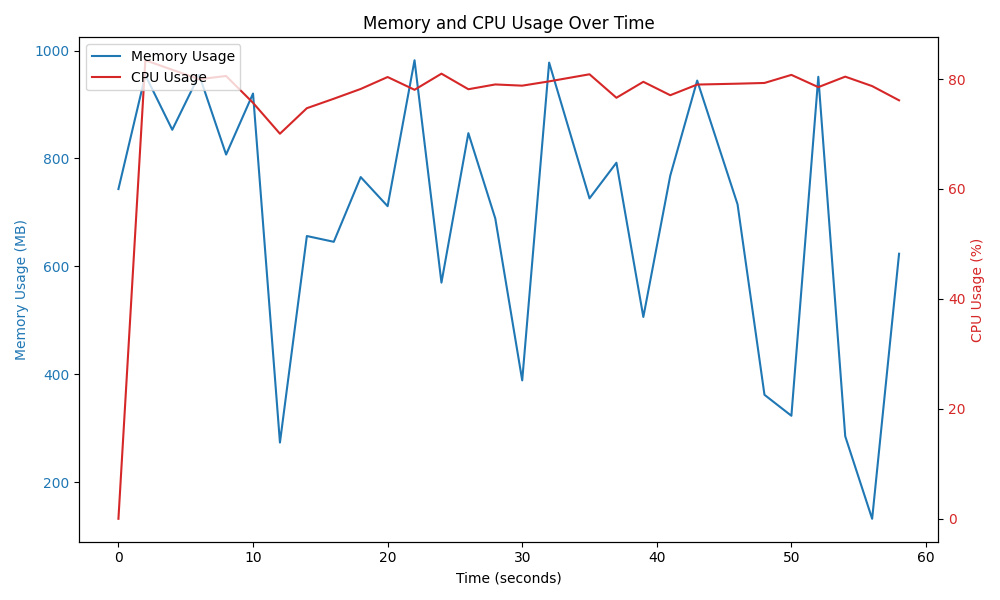

The table this chart was drawn from, first rows:
1743249693, 779356336, 0.0
1743249695, 1000776160, 0.8341
1743249697, 894552336, 0.8168
1743249699, 1001210016, 0.7996
1743249701, 846411752, 0.8055
1743249703, 964954472, 0.7567
1743249705, 286802392, 0.7005
1743249707, 688125320, 0.7469
1743249709, 676880152, 0.7641
1743249711, 802645096, 0.7819
1743249713, 746081792, 0.8036
1743249715, 1029631232, 0.7804
1743249717, 597601288, 0.8097
1743249719, 887999416, 0.7814
1743249721, 722169240, 0.7901
1743249723, 407605848, 0.7879
1743249725, 1025120176, 0.7957
1743249728, 761256408, 0.8086
1743249730, 830553440, 0.7659
1743249732, 530815144, 0.7949
1743249734, 805420536, 0.7705
1743249736, 990195968, 0.7899
1743249739, 749659656, 0.7915
1743249741, 379587656, 0.7928
1743249743, 338853120, 0.8075
1743249745, 997515736, 0.7852
1743249747, 299035688, 0.8043
1743249749, 138672976, 0.7871
1743249751, 653683984, 0.7612
